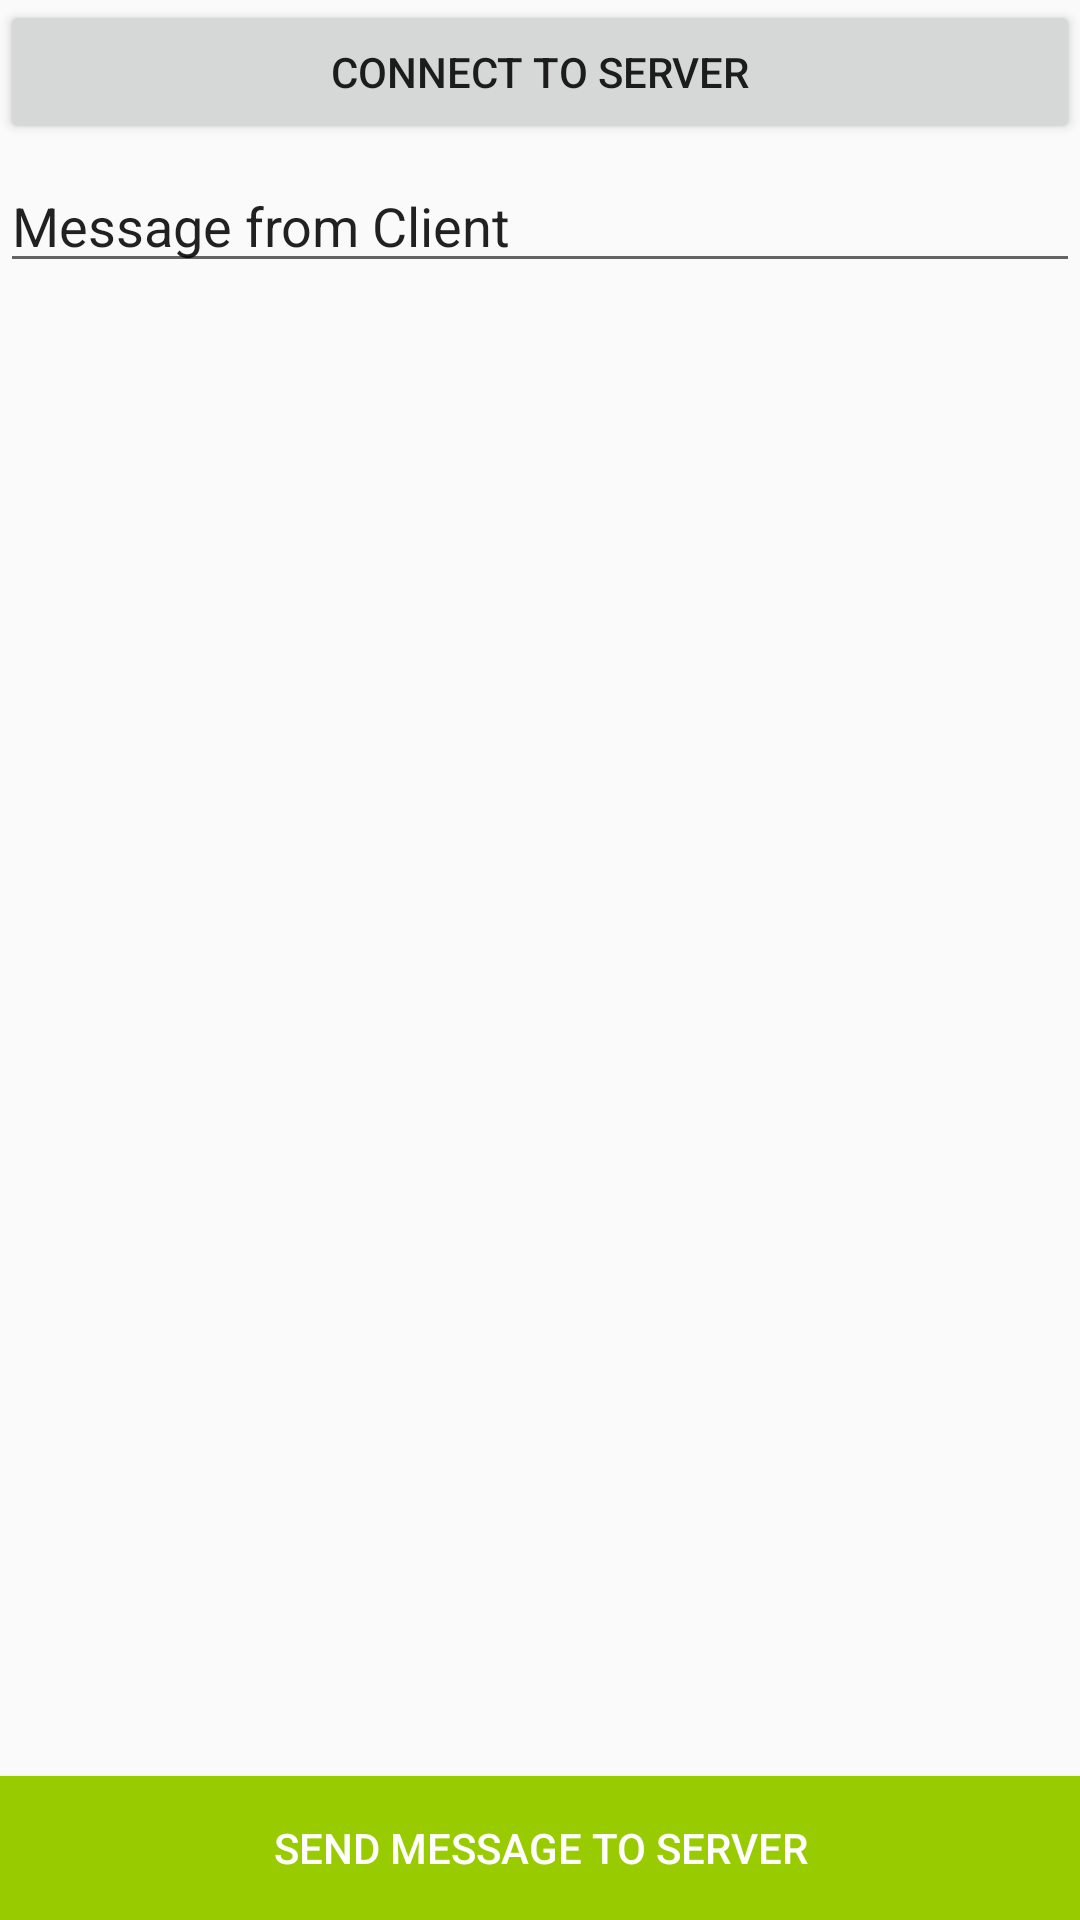

The Android layout XML behind this screen, and the referenced resources:
<!-- AndroidManifest.xml: application theme AppTheme -->
<!-- res/layout/fragment_client.xml -->
<?xml version="1.0" encoding="utf-8"?>
<RelativeLayout xmlns:android="http://schemas.android.com/apk/res/android"
    xmlns:tools="http://schemas.android.com/tools"
    android:layout_width="match_parent"
    android:layout_height="match_parent"
    tools:context=".Fragment.ClientFragment">
    <Button
        android:id="@+id/connect_server"
        android:layout_width="match_parent"
        android:layout_height="wrap_content"
        android:layout_alignParentTop="true"
        android:text="Connect to server" />

    <EditText
        android:id="@+id/edMessage"
        android:layout_width="match_parent"
        android:layout_height="wrap_content"
        android:layout_below="@+id/connect_server"
        android:layout_marginTop="5dp"
        android:layout_marginBottom="5dp"
        android:text="Message from Client" />

    <ScrollView
        android:layout_width="match_parent"
        android:layout_height="wrap_content"
        android:layout_above="@+id/send_data"
        android:layout_below="@+id/edMessage">

        <LinearLayout
            android:id="@+id/msgList"
            android:layout_width="wrap_content"
            android:layout_height="wrap_content"
            android:orientation="vertical" />

    </ScrollView>

    <Button
        android:id="@+id/send_data"
        android:layout_width="match_parent"
        android:layout_height="wrap_content"
        android:layout_alignParentBottom="true"
        android:background="@android:color/holo_green_light"
        android:text="Send Message to server"
        android:textColor="@android:color/white" />

</RelativeLayout>
<!-- resources referenced by this layout -->
<resources>
  <style name="AppTheme" parent="Theme.AppCompat.Light.DarkActionBar">
          
          <item name="colorPrimary">@color/colorPrimary</item>
          <item name="colorPrimaryDark">@color/colorPrimaryDark</item>
          <item name="colorAccent">@color/colorAccent</item>
          <item name="actionMenuTextColor">@color/white</item>
      </style>
  <color name="colorPrimary">#252839</color>
  <color name="colorPrimaryDark">#303F9F</color>
  <color name="colorAccent">#FF4081</color>
  <color name="white">#FFF</color>
</resources>
